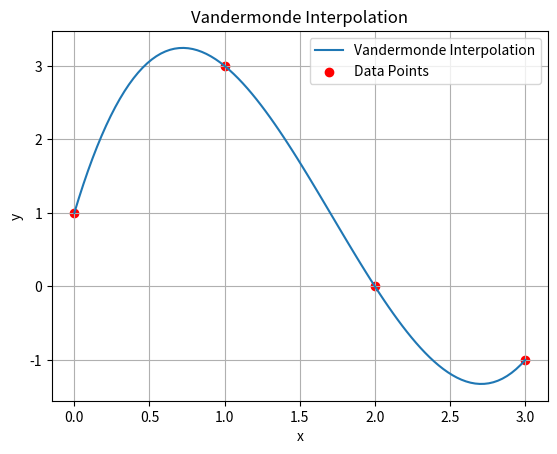

Write Python code to recreate this figure.
import numpy as np

def vandermonde_interpolation(x_data, y_data):
    """
    使用范德蒙德插值法构造插值多项式

    参数:
    x_data -- 插值基点的 x 坐标数组
    y_data -- 插值基点的 y 坐标数组

    返回:
    返回一个函数，该函数接受一个 x 值并返回对应的插值结果
    """
    # 创建范德蒙德矩阵
    V = np.vander(x_data, len(x_data), increasing=True)

    # 解线性方程求系数
    coefficients = np.linalg.solve(V, y_data)

    def interpolation_function(x_val):
        """
        插值函数
        """
        # 计算多项式在 x_val 处的值
        return np.polyval(coefficients[::-1], x_val)

    return interpolation_function


def main():
    # 示例使用
    x_data = np.array([0, 1, 2, 3])
    y_data = np.array([1, 3, 0, -1])

    # 获取插值函数
    interpolation_function = vandermonde_interpolation(x_data, y_data)

    # 计算特定点的插值
    x_val = 2.5
    y_val = interpolation_function(x_val)
    print(f"The interpolated value at x = {x_val} is y = {y_val}")

    # 绘制插值结果
    import matplotlib.pyplot as plt

    x_points = np.linspace(min(x_data), max(x_data), 100)
    y_points = [interpolation_function(x) for x in x_points]

    plt.plot(x_points, y_points, label='Vandermonde Interpolation')
    plt.scatter(x_data, y_data, color='red', label='Data Points')
    plt.legend()
    plt.title('Vandermonde Interpolation')
    plt.xlabel('x')
    plt.ylabel('y')
    plt.grid(True)
    plt.show()

if __name__=="__main__":
    main()
    